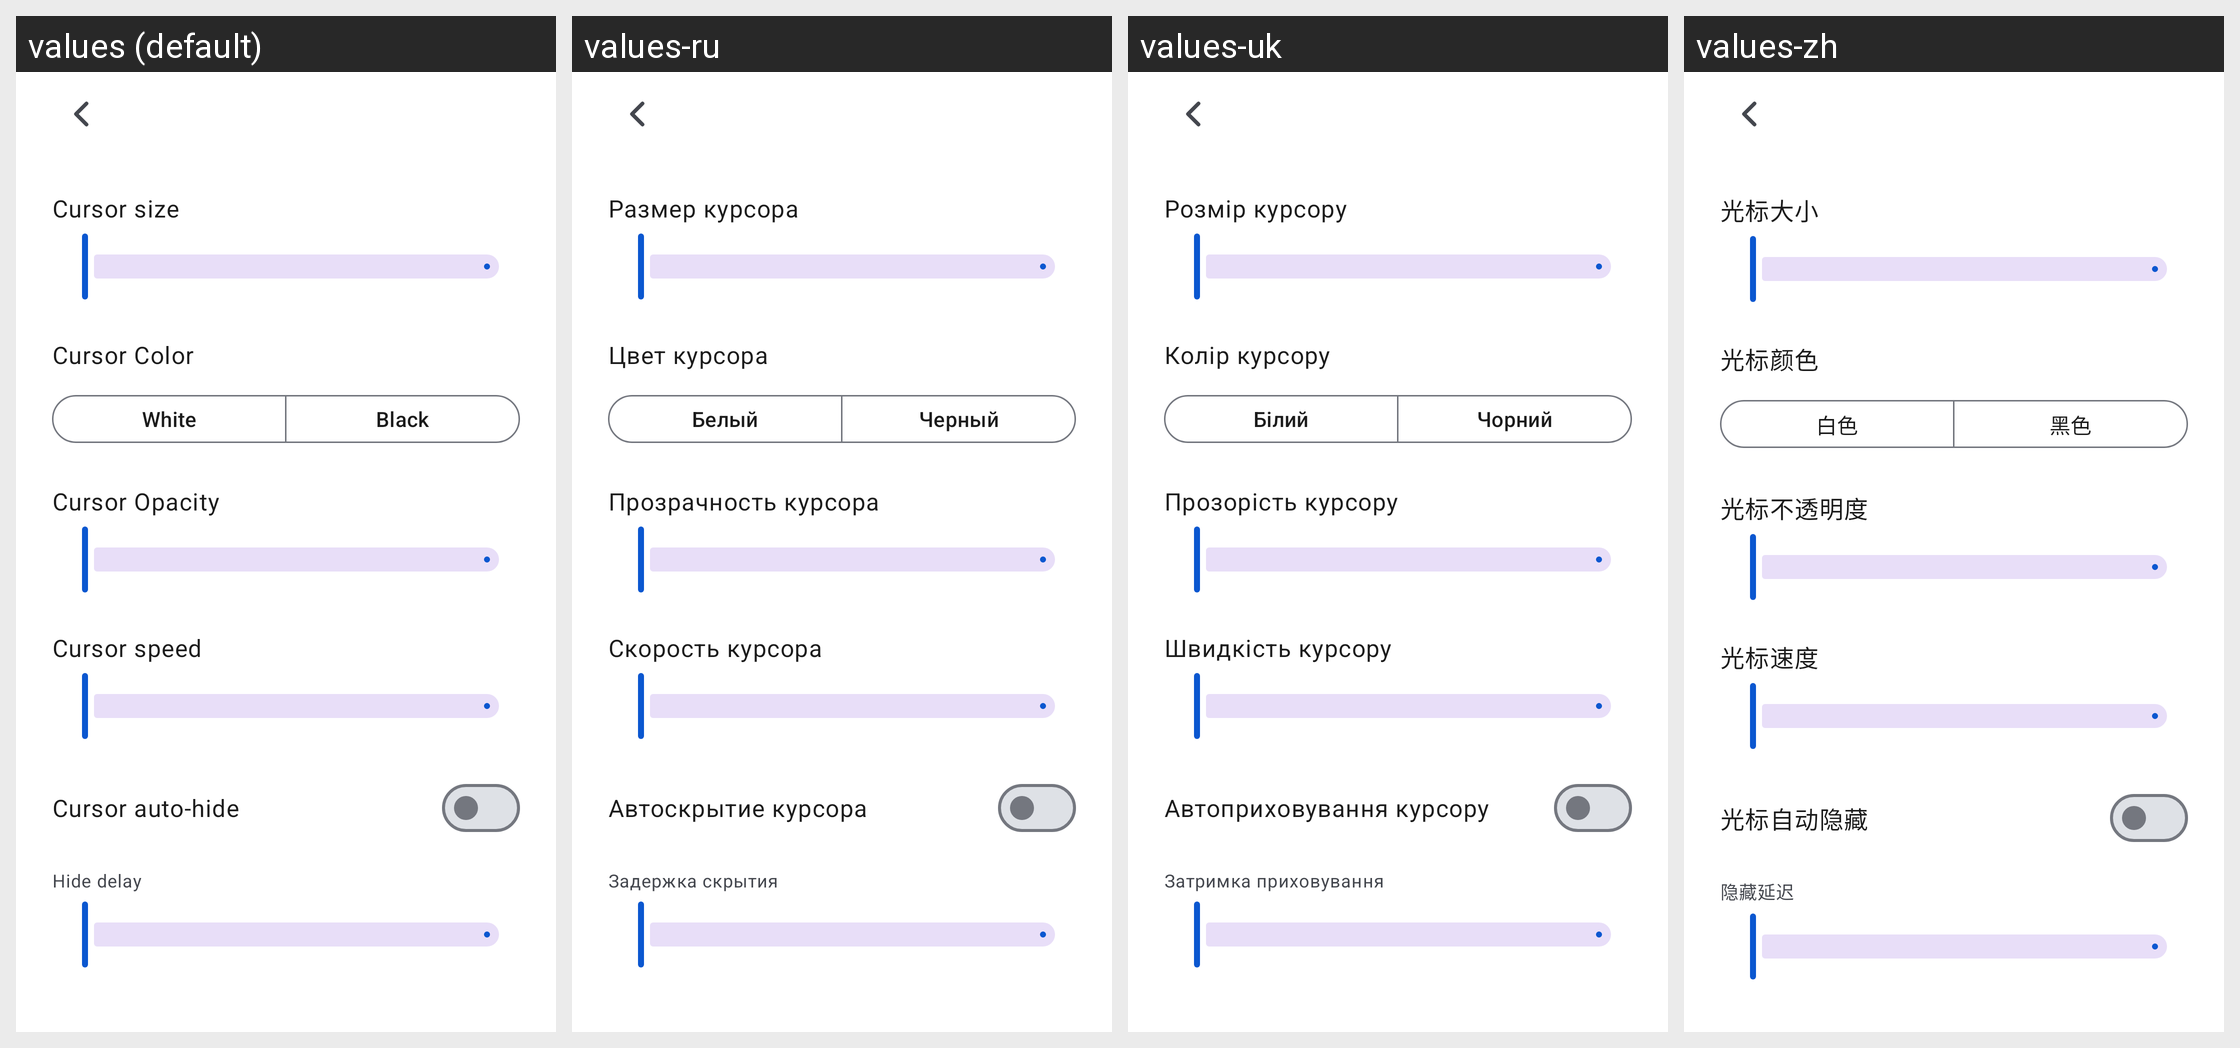

Here is an Android app screen in its default locale and in the app's own translations. Write out the translated-string differences for the strings that appear on this screen.
Android screen res/layout/activity_settings_cursor.xml rendered under 4 locales, left to right: values (default), values-ru, values-uk, values-zh. Device: Nexus 5 (rendered at 1080×1920; each locale shown at half size, 540×960, under a caption strip naming it); theme Theme.XRDesk.
Other locales in the repository, not shown: values-zh-rCN.
Strings drawn on this screen, with the default value and each locale's value (text and hints the layout hard-codes, and strings that could not be matched under every locale, appear in the picture but are not listed):

settings_cursor_size
  values: Cursor size
  values-ru: Размер курсора
  values-uk: Розмір курсору
  values-zh: 光标大小

settings_cursor_color
  values: Cursor Color
  values-ru: Цвет курсора
  values-uk: Колір курсору
  values-zh: 光标颜色

cursor_color_white
  values: White
  values-ru: Белый
  values-uk: Білий
  values-zh: 白色

cursor_color_black
  values: Black
  values-ru: Черный
  values-uk: Чорний
  values-zh: 黑色

settings_cursor_opacity
  values: Cursor Opacity
  values-ru: Прозрачность курсора
  values-uk: Прозорість курсору
  values-zh: 光标不透明度

settings_cursor_speed
  values: Cursor speed
  values-ru: Скорость курсора
  values-uk: Швидкість курсору
  values-zh: 光标速度

settings_cursor_auto_hide
  values: Cursor auto-hide
  values-ru: Автоскрытие курсора
  values-uk: Автоприховування курсору
  values-zh: 光标自动隐藏

settings_hide_delay
  values: Hide delay
  values-ru: Задержка скрытия
  values-uk: Затримка приховування
  values-zh: 隐藏延迟
